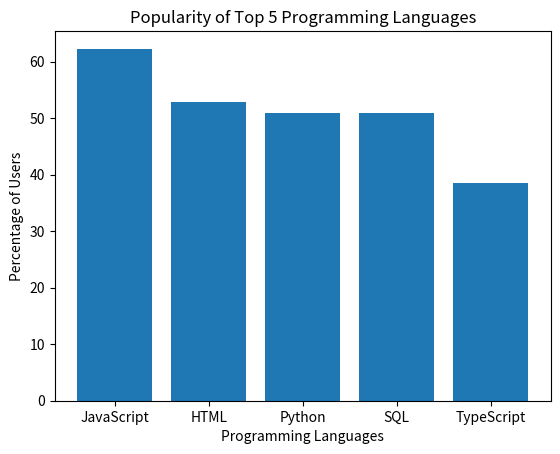

Write the Python code that produced this figure.
#plan
#forming a dictionary with programming languages and their popularity percentages
#plot a bar graph to show the popularity of the top 5 programming languages in the dictionary
#check if the language "JavaScript" is present in the dictionary. If it is present, print the percentage of users who use JavaScript.

language_data={"JavaScript":62.3,"HTML":52.9,"Python":51,"SQL":51,"TypeScript":38.5} #dictionary containing the data
# 1. Plot a bar graph to show the popularity of the top 5 programming languages in the dictionary.
print(language_data)
import matplotlib.pyplot as plt
# Extracting the keys and values from the dictionary
languages = list(language_data.keys()) 
percentages = list(language_data.values())

plt.bar(languages, percentages)
plt.xlabel('Programming Languages')
plt.ylabel('Percentage of Users')
plt.title('Popularity of Top 5 Programming Languages')
plt.show()

language="JavaScript" #language to be searched
# 2. Check if the language "JavaScript" is present in the dictionary. If it is present, print the percentage of users who use JavaScript.
if language in language_data:
    print(f"the percentage of {language} is {language_data[language]}")
else:
    print(f"{language} is not present in the dictionary")